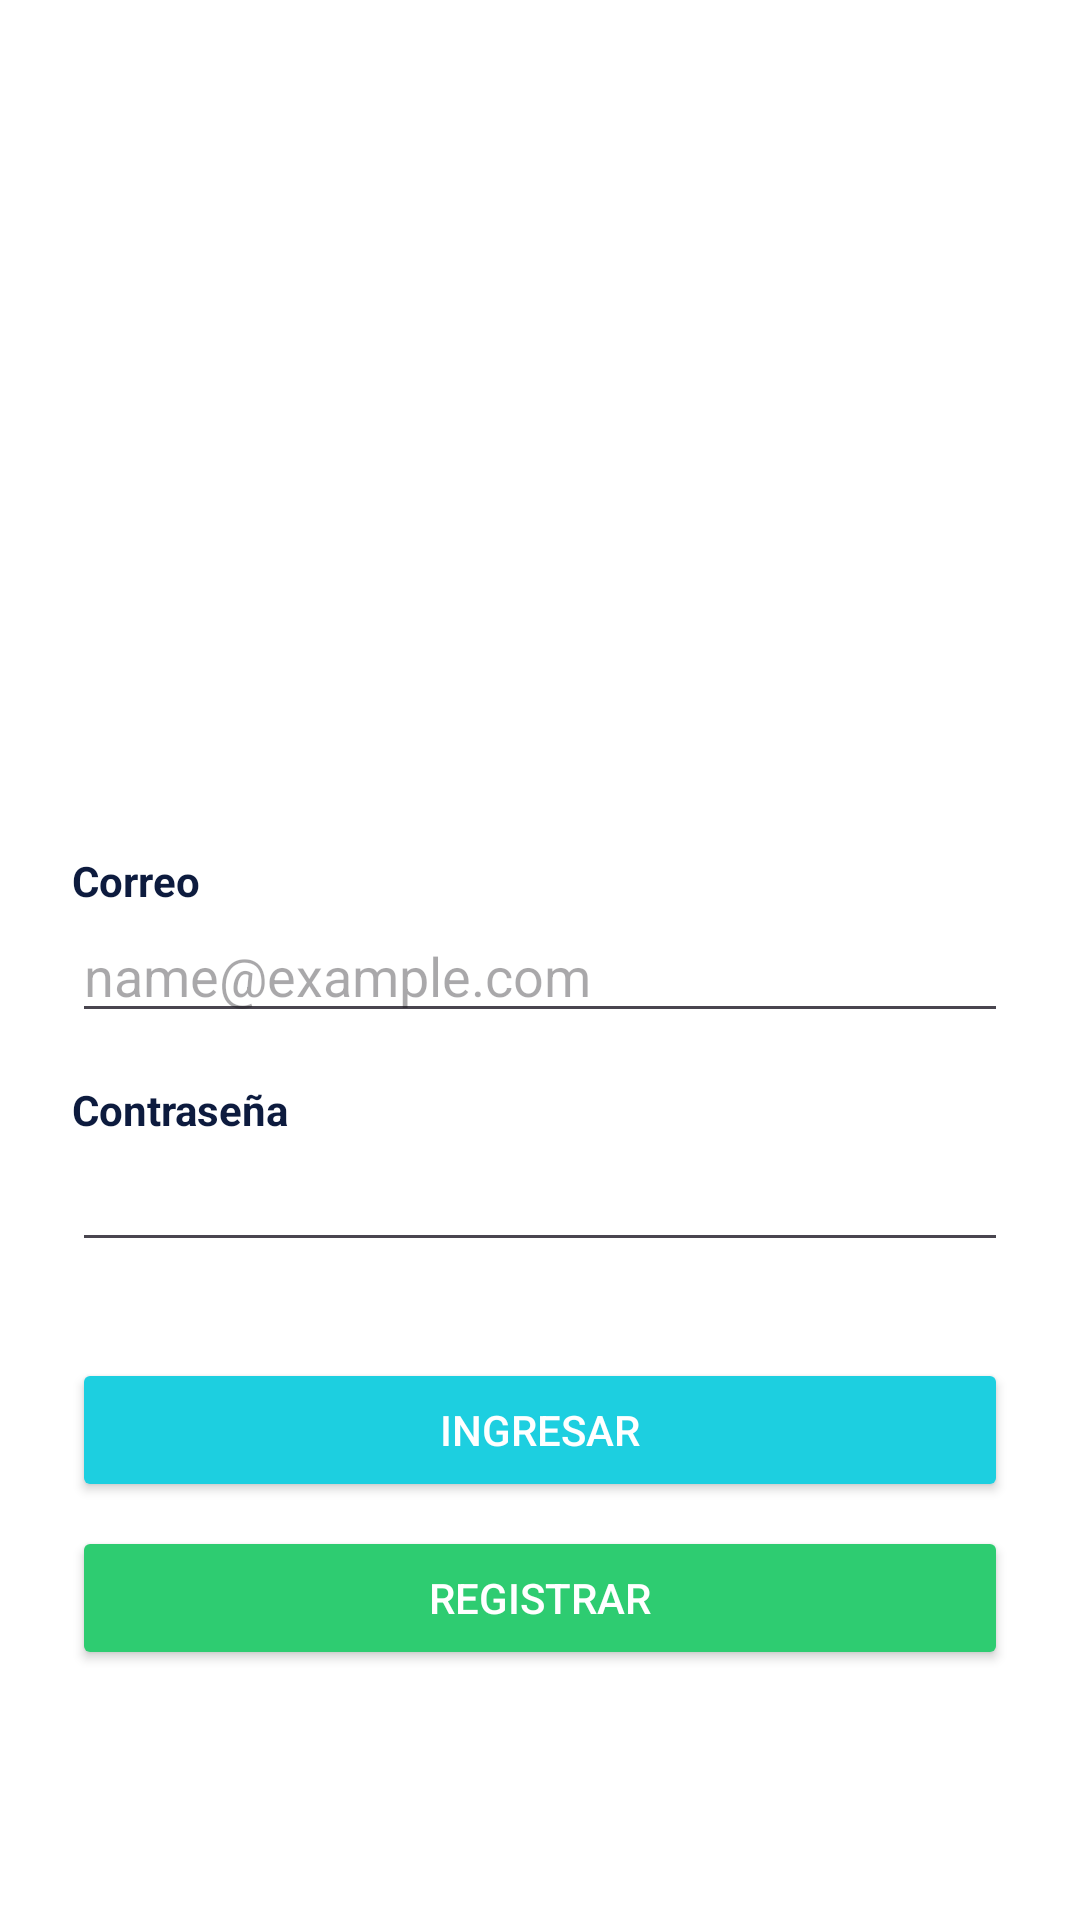

Write the Android layout XML for this screen, with the resource values it uses.
<!-- AndroidManifest.xml: application theme Theme.NewsApp -->
<!-- res/layout/activity_main.xml -->
<?xml version="1.0" encoding="utf-8"?>
<LinearLayout xmlns:android="http://schemas.android.com/apk/res/android"
    android:layout_width="match_parent"
    android:layout_height="match_parent"
    android:background="@color/white"
    android:gravity="center_horizontal"
    android:orientation="vertical"
    android:padding="24dp">

    <ImageView
        android:id="@+id/imgLogo"
        android:layout_width="160dp"
        android:layout_height="160dp"
        android:layout_marginTop="60dp"
        android:contentDescription="Logo News"
        android:src="@drawable/logo" />

    <TextView
        android:layout_width="match_parent"
        android:layout_height="wrap_content"
        android:layout_marginTop="40dp"
        android:text="@string/label_correo"
        android:textColor="@color/text_dark"
        android:textStyle="bold" />

    <EditText
        android:id="@+id/etCorreo"
        android:layout_width="match_parent"
        android:layout_height="wrap_content"
        android:hint="@string/hint_correo"
        android:inputType="textEmailAddress" />

    <TextView
        android:layout_width="match_parent"
        android:layout_height="wrap_content"
        android:layout_marginTop="16dp"
        android:text="@string/label_password"
        android:textColor="@color/text_dark"
        android:textStyle="bold" />

    <EditText
        android:id="@+id/etPassword"
        android:layout_width="match_parent"
        android:layout_height="wrap_content"
        android:inputType="textPassword" />

    <Button
        android:id="@+id/btnIngresar"
        android:layout_width="match_parent"
        android:layout_height="wrap_content"
        android:layout_marginTop="32dp"
        android:backgroundTint="@color/primary"
        android:text="@string/btn_ingresar"
        android:textColor="@color/white" />

    <Button
        android:id="@+id/btnRegistrar"
        android:layout_width="match_parent"
        android:layout_height="wrap_content"
        android:layout_marginTop="8dp"
        android:backgroundTint="@color/secondary"
        android:text="@string/btn_registrar"
        android:textColor="@color/white" />

</LinearLayout>
<!-- resources referenced by this layout -->
<resources>
  <color name="primary">#FF1DCFE0</color>
  <color name="secondary">#FF2ECC71</color>
  <color name="text_dark">#FF0D1B3E</color>
  <color name="white">#FFFFFFFF</color>
  <string name="btn_ingresar">INGRESAR</string>
  <string name="btn_registrar">REGISTRAR</string>
  <string name="hint_correo">name@example.com</string>
  <string name="label_correo">Correo</string>
  <string name="label_password">Contraseña</string>
  <style name="Theme.NewsApp" parent="Base.Theme.NewsApp" />
  <style name="Base.Theme.NewsApp" parent="Theme.Material3.DayNight.NoActionBar">
          
          
      </style>
</resources>
